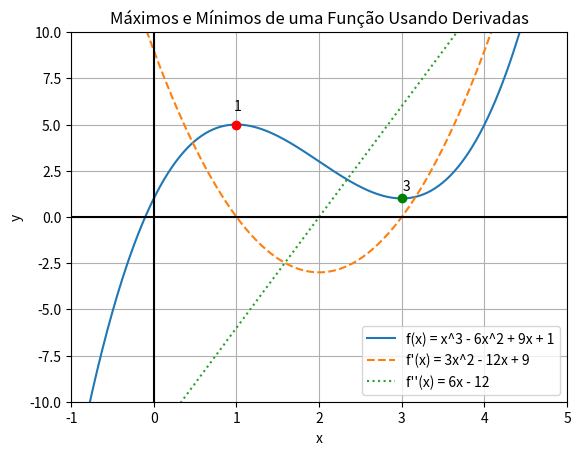

Source code (Python):
import numpy as np
import matplotlib.pyplot as plt
from sympy import symbols, diff, lambdify, solve

# Definir a variável e a função
x = symbols('x')
expression = x**3 - 6*x**2 + 9*x + 1

# Calcular a primeira e segunda derivada
first_derivative = diff(expression, x)
second_derivative = diff(first_derivative, x)

# Converter as expressões simbólicas para funções numéricas
expression_func = lambdify(x, expression, 'numpy')
first_derivative_func = lambdify(x, first_derivative, 'numpy')
second_derivative_func = lambdify(x, second_derivative, 'numpy')

# Criar um intervalo de valores para x
x_vals = np.linspace(-1, 5, 400)
y_vals = expression_func(x_vals)
dy_vals = first_derivative_func(x_vals)
ddy_vals = second_derivative_func(x_vals)

# Calcular os pontos críticos
critical_points = solve(first_derivative, x)

# Calcular os valores da função nos pontos críticos
critical_values = [expression_func(cp.evalf()) for cp in critical_points]

# Criar a figura e os eixos
fig, ax = plt.subplots()

# Plotar a função original
ax.plot(x_vals, y_vals, label='f(x) = x^3 - 6x^2 + 9x + 1')

# Plotar a primeira derivada
ax.plot(x_vals, dy_vals, label="f'(x) = 3x^2 - 12x + 9", linestyle='--')

# Plotar a segunda derivada
ax.plot(x_vals, ddy_vals, label="f''(x) = 6x - 12", linestyle=':')

# Marcar os pontos críticos
for cp, cv in zip(critical_points, critical_values):
    ax.plot(cp, cv, 'ro' if second_derivative_func(cp) < 0 else 'go')
    ax.annotate(f'{cp}', xy=(cp, cv), xytext=(cp, cv+5), textcoords='offset points', ha='center')

# Configurar o plano cartesiano
ax.axhline(y=0, color='k')  # Eixo x
ax.axvline(x=0, color='k')  # Eixo y
ax.grid(True, which='both')

# Adicionar título e legendas
plt.title('Máximos e Mínimos de uma Função Usando Derivadas')
plt.xlabel('x')
plt.ylabel('y')
plt.legend()
plt.grid(True)

# Definir os limites dos eixos
ax.set_xlim([-1, 5])
ax.set_ylim([-10, 10])

# Mostrar o gráfico
plt.show()
